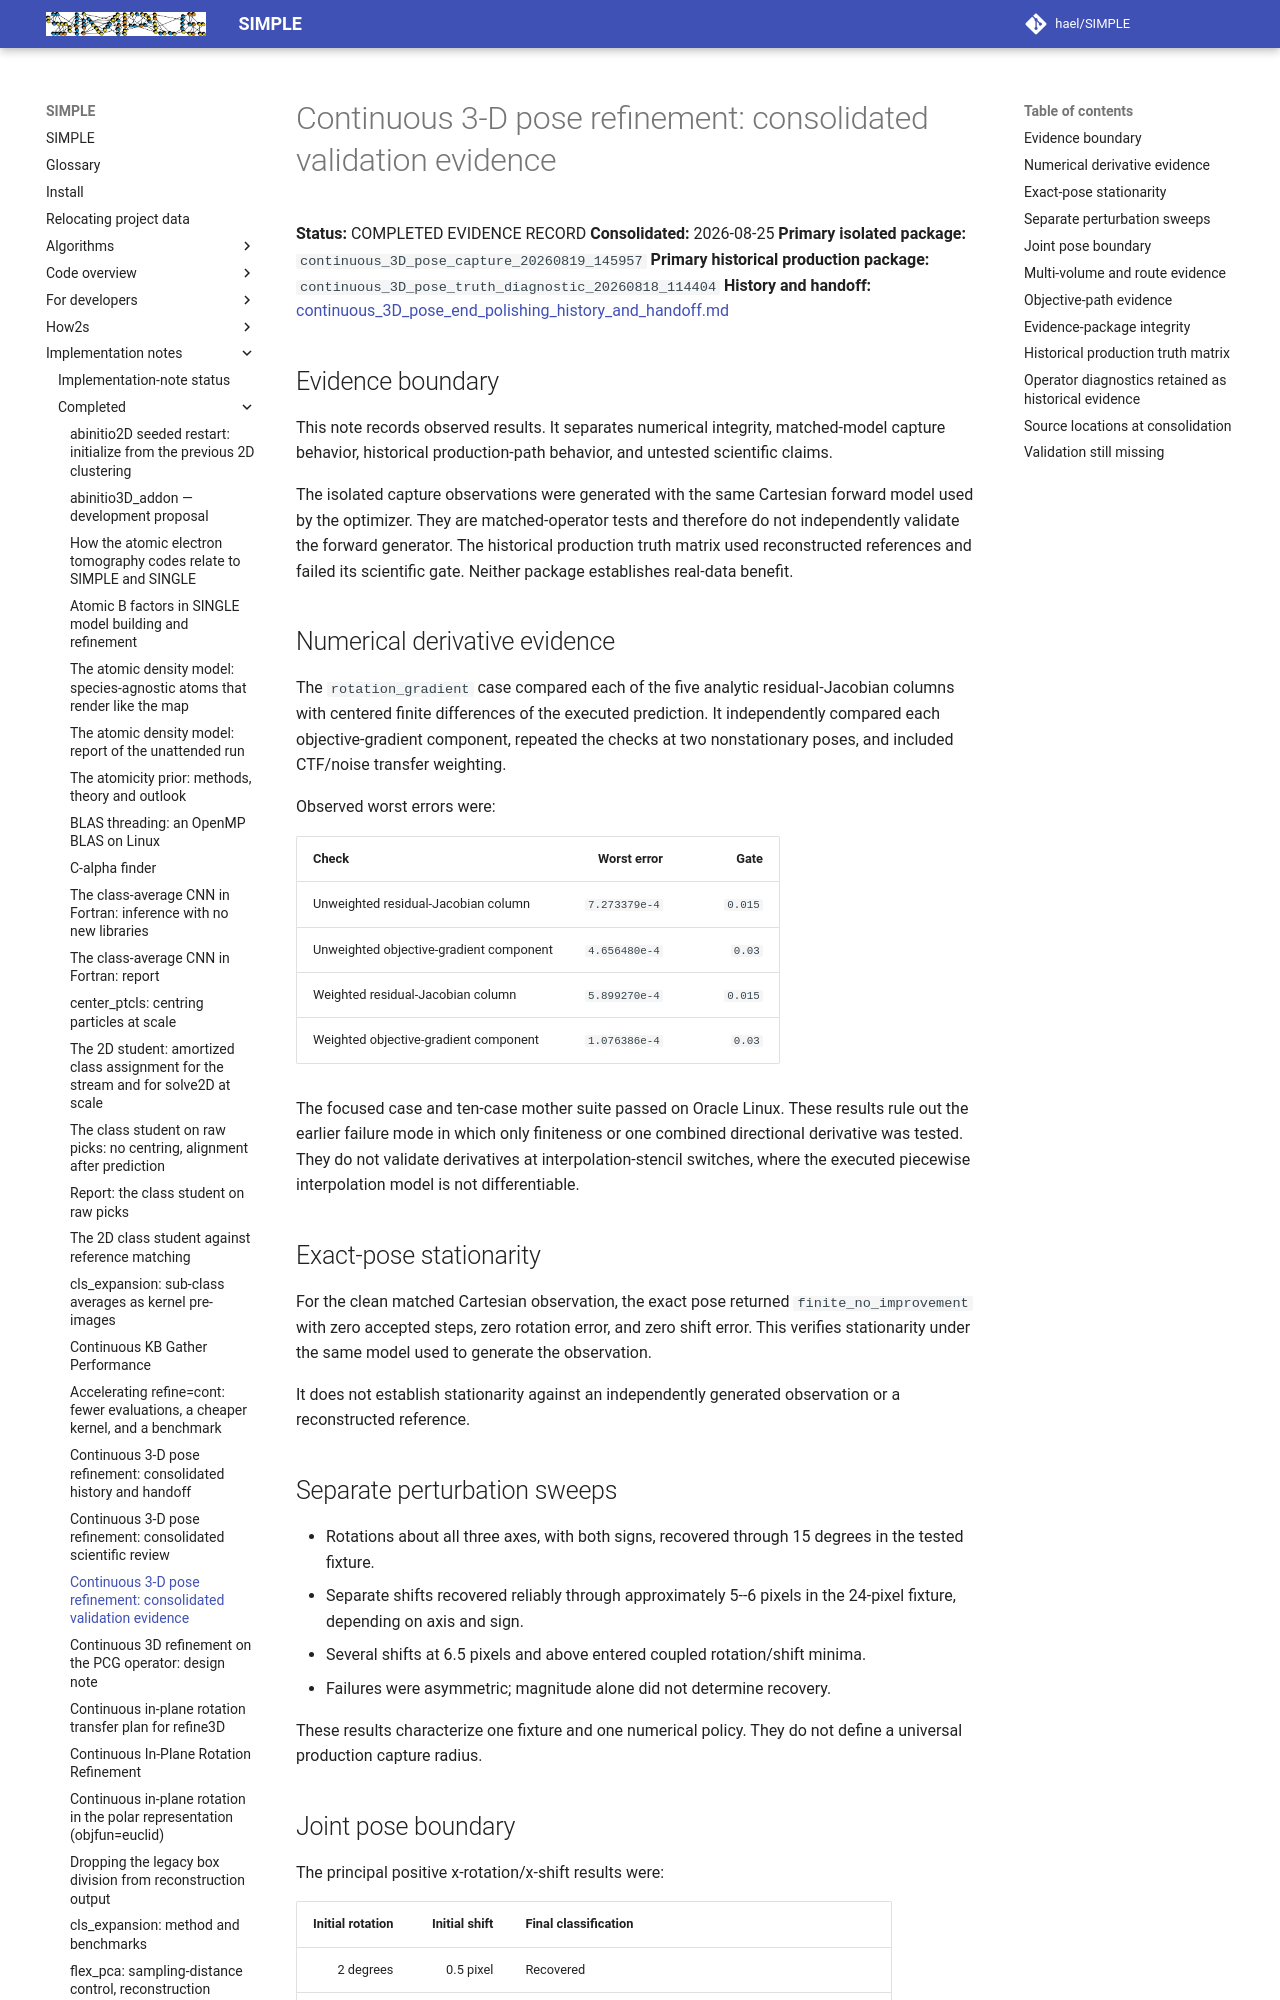

repository: hael/SIMPLE · page: implementation_notes/completed/continuous_3D_pose_end_polishing_validation_evidence.html · generator: mkdocs

# Continuous 3-D pose refinement: consolidated validation evidence

**Status:** COMPLETED EVIDENCE RECORD
**Consolidated:** 2026-08-25
**Primary isolated package:** `continuous_3D_pose_capture_20260819_145957`
**Primary historical production package:** `continuous_3D_pose_truth_diagnostic_20260818_114404`
**History and handoff:** [continuous_3D_pose_end_polishing_history_and_handoff.md](continuous_3D_pose_end_polishing_history_and_handoff.md)

## Evidence boundary

This note records observed results. It separates numerical integrity, matched-model capture behavior, historical production-path behavior, and untested scientific claims.

The isolated capture observations were generated with the same Cartesian forward model used by the optimizer. They are matched-operator tests and therefore do not independently validate the forward generator. The historical production truth matrix used reconstructed references and failed its scientific gate. Neither package establishes real-data benefit.

## Numerical derivative evidence

The `rotation_gradient` case compared each of the five analytic residual-Jacobian columns with centered finite differences of the executed prediction. It independently compared each objective-gradient component, repeated the checks at two nonstationary poses, and included CTF/noise transfer weighting.

Observed worst errors were:

| Check | Worst error | Gate |
| --- | ---: | ---: |
| Unweighted residual-Jacobian column | `7.273379e-4` | `0.015` |
| Unweighted objective-gradient component | `4.656480e-4` | `0.03` |
| Weighted residual-Jacobian column | `5.899270e-4` | `0.015` |
| Weighted objective-gradient component | `1.076386e-4` | `0.03` |

The focused case and ten-case mother suite passed on Oracle Linux. These results rule out the earlier failure mode in which only finiteness or one combined directional derivative was tested. They do not validate derivatives at interpolation-stencil switches, where the executed piecewise interpolation model is not differentiable.

## Exact-pose stationarity

For the clean matched Cartesian observation, the exact pose returned `finite_no_improvement` with zero accepted steps, zero rotation error, and zero shift error. This verifies stationarity under the same model used to generate the observation.

It does not establish stationarity against an independently generated observation or a reconstructed reference.
